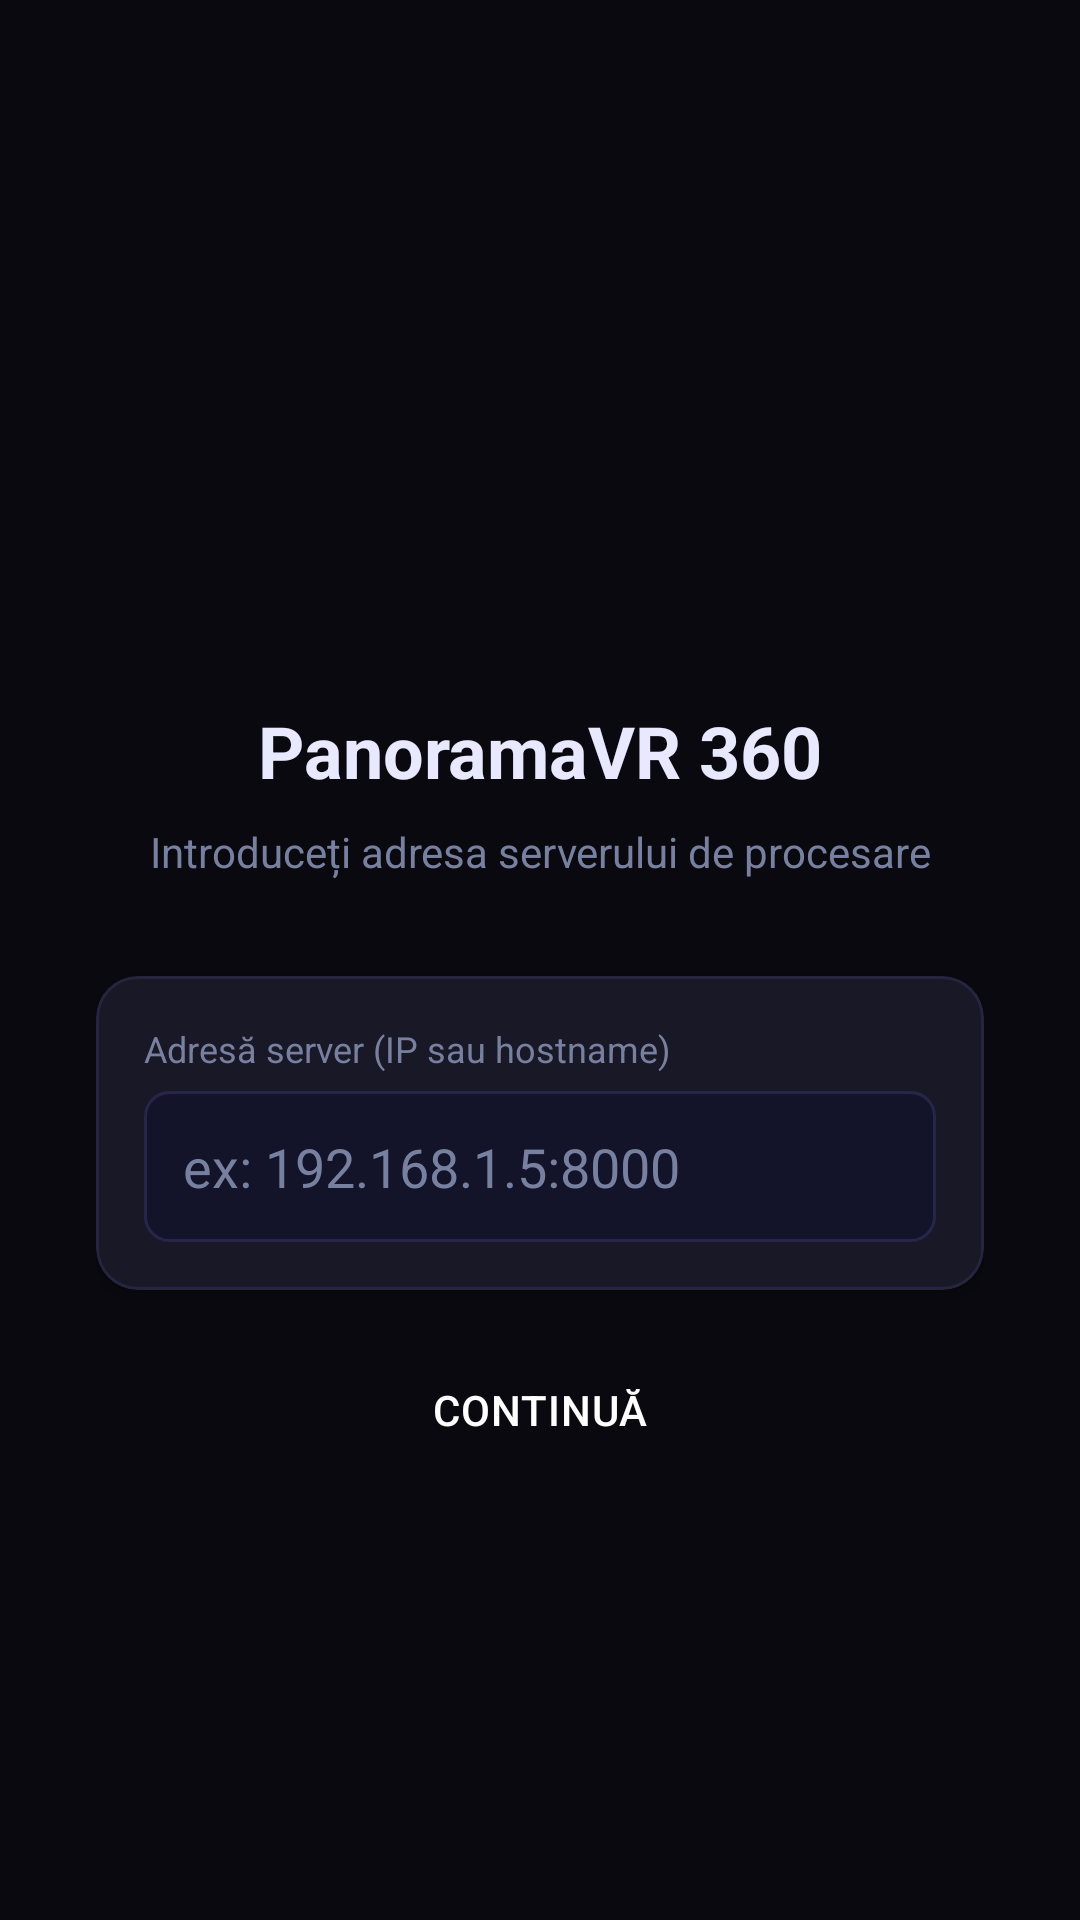

Write the Android layout XML for this screen, with the resource values it uses.
<!-- AndroidManifest.xml: application theme Theme.AplicatieAndroidProcesare360 -->
<!-- res/layout/activity_setup_url.xml -->
<?xml version="1.0" encoding="utf-8"?>
<LinearLayout xmlns:android="http://schemas.android.com/apk/res/android"
    xmlns:app="http://schemas.android.com/apk/res-auto"
    android:layout_width="match_parent"
    android:layout_height="match_parent"
    android:background="@color/bg_dark"
    android:gravity="center_vertical"
    android:orientation="vertical"
    android:padding="32dp">

    <ImageView
        android:layout_width="72dp"
        android:layout_height="72dp"
        android:layout_gravity="center_horizontal"
        android:layout_marginBottom="16dp"
        android:src="@mipmap/ic_launcher"
        android:contentDescription="@string/app_name" />

    <TextView
        android:layout_width="match_parent"
        android:layout_height="wrap_content"
        android:gravity="center"
        android:text="@string/app_name"
        android:textColor="@color/text_primary"
        android:textSize="24sp"
        android:textStyle="bold"
        android:layout_marginBottom="8dp" />

    <TextView
        android:layout_width="match_parent"
        android:layout_height="wrap_content"
        android:gravity="center"
        android:text="@string/setup_url_subtitle"
        android:textColor="@color/text_secondary"
        android:textSize="14sp"
        android:layout_marginBottom="32dp" />

    <com.google.android.material.card.MaterialCardView
        android:layout_width="match_parent"
        android:layout_height="wrap_content"
        android:layout_marginBottom="16dp"
        app:cardCornerRadius="14dp"
        app:cardElevation="3dp"
        app:cardBackgroundColor="@color/card_dark"
        app:strokeWidth="1dp"
        app:strokeColor="@color/border">

        <LinearLayout
            android:layout_width="match_parent"
            android:layout_height="wrap_content"
            android:orientation="vertical"
            android:padding="16dp">

            <TextView
                android:layout_width="match_parent"
                android:layout_height="wrap_content"
                android:text="@string/settings_api_url"
                android:textColor="@color/text_secondary"
                android:textSize="12sp"
                android:layout_marginBottom="6dp" />

            <EditText
                android:id="@+id/et_server_url"
                android:layout_width="match_parent"
                android:layout_height="wrap_content"
                android:hint="@string/hint_server_url"
                android:textColor="@color/text_primary"
                android:textColorHint="@color/text_secondary"
                android:inputType="textUri"
                android:background="@drawable/shape_input_field"
                android:padding="@dimen/input_padding"
                android:imeOptions="actionDone" />
        </LinearLayout>
    </com.google.android.material.card.MaterialCardView>

    <Button
        android:id="@+id/btn_next"
        android:layout_width="match_parent"
        android:layout_height="wrap_content"
        android:text="@string/btn_next"
        android:backgroundTint="@color/primary"
        style="@style/Button.Rounded" />

</LinearLayout>
<!-- resources referenced by this layout -->
<resources>
  <color name="bg_dark">#09090F</color>
  <color name="border">#252540</color>
  <color name="card_dark">#181826</color>
  <color name="primary">#4D8EFF</color>
  <color name="text_primary">#E8E8FF</color>
  <color name="text_secondary">#7880A0</color>
  <dimen name="input_padding">13dp</dimen>
  <!-- drawable shape_input_field (drawable) -->
  <?xml version="1.0" encoding="utf-8"?>
  <shape xmlns:android="http://schemas.android.com/apk/res/android"
      android:shape="rectangle">
      <corners android:radius="8dp" />
      <solid android:color="#13132A" />
      <stroke android:width="1dp" android:color="#26264A" />
  </shape>
  <string name="app_name">PanoramaVR 360</string>
  <string name="btn_next">Continuă</string>
  <string name="hint_server_url">ex: 192.168.1.5:8000</string>
  <string name="settings_api_url">Adresă server (IP sau hostname)</string>
  <string name="setup_url_subtitle">Introduceți adresa serverului de procesare</string>
  <style name="Button.Rounded" parent="Widget.MaterialComponents.Button">
          <item name="cornerRadius">8dp</item>
          <item name="android:paddingTop">12dp</item>
          <item name="android:paddingBottom">12dp</item>
          <item name="android:textSize">14sp</item>
          <item name="android:letterSpacing">0.02</item>
      </style>
  <style name="Theme.AplicatieAndroidProcesare360" parent="Theme.MaterialComponents.DayNight.DarkActionBar">
          <item name="colorPrimary">@color/primary</item>
          <item name="colorPrimaryVariant">@color/primary_dark</item>
          <item name="colorOnPrimary">@color/text_on_primary</item>
          <item name="colorSecondary">@color/accent</item>
          <item name="colorSecondaryVariant">@color/accent_dark</item>
          <item name="colorOnSecondary">@color/white</item>
          <item name="android:colorBackground">@color/bg_dark</item>
          <item name="colorSurface">@color/surface_dark</item>
          <item name="colorOnSurface">@color/text_primary</item>
          <item name="windowActionBar">false</item>
          <item name="windowNoTitle">true</item>
          
          <item name="materialButtonStyle">@style/Button.Rounded</item>
          <item name="materialButtonOutlinedStyle">@style/Button.Rounded.Outlined</item>
      </style>
  <color name="primary_dark">#2979FF</color>
  <color name="text_on_primary">#FFFFFF</color>
  <color name="accent">#00E5FF</color>
  <color name="accent_dark">#00B8D4</color>
  <color name="white">#FFFFFF</color>
  <color name="surface_dark">#111119</color>
  <style name="Button.Rounded.Outlined" parent="Widget.MaterialComponents.Button.OutlinedButton">
          <item name="cornerRadius">8dp</item>
          <item name="android:paddingTop">12dp</item>
          <item name="android:paddingBottom">12dp</item>
          <item name="android:textSize">14sp</item>
          <item name="strokeColor">@color/border</item>
      </style>
</resources>
